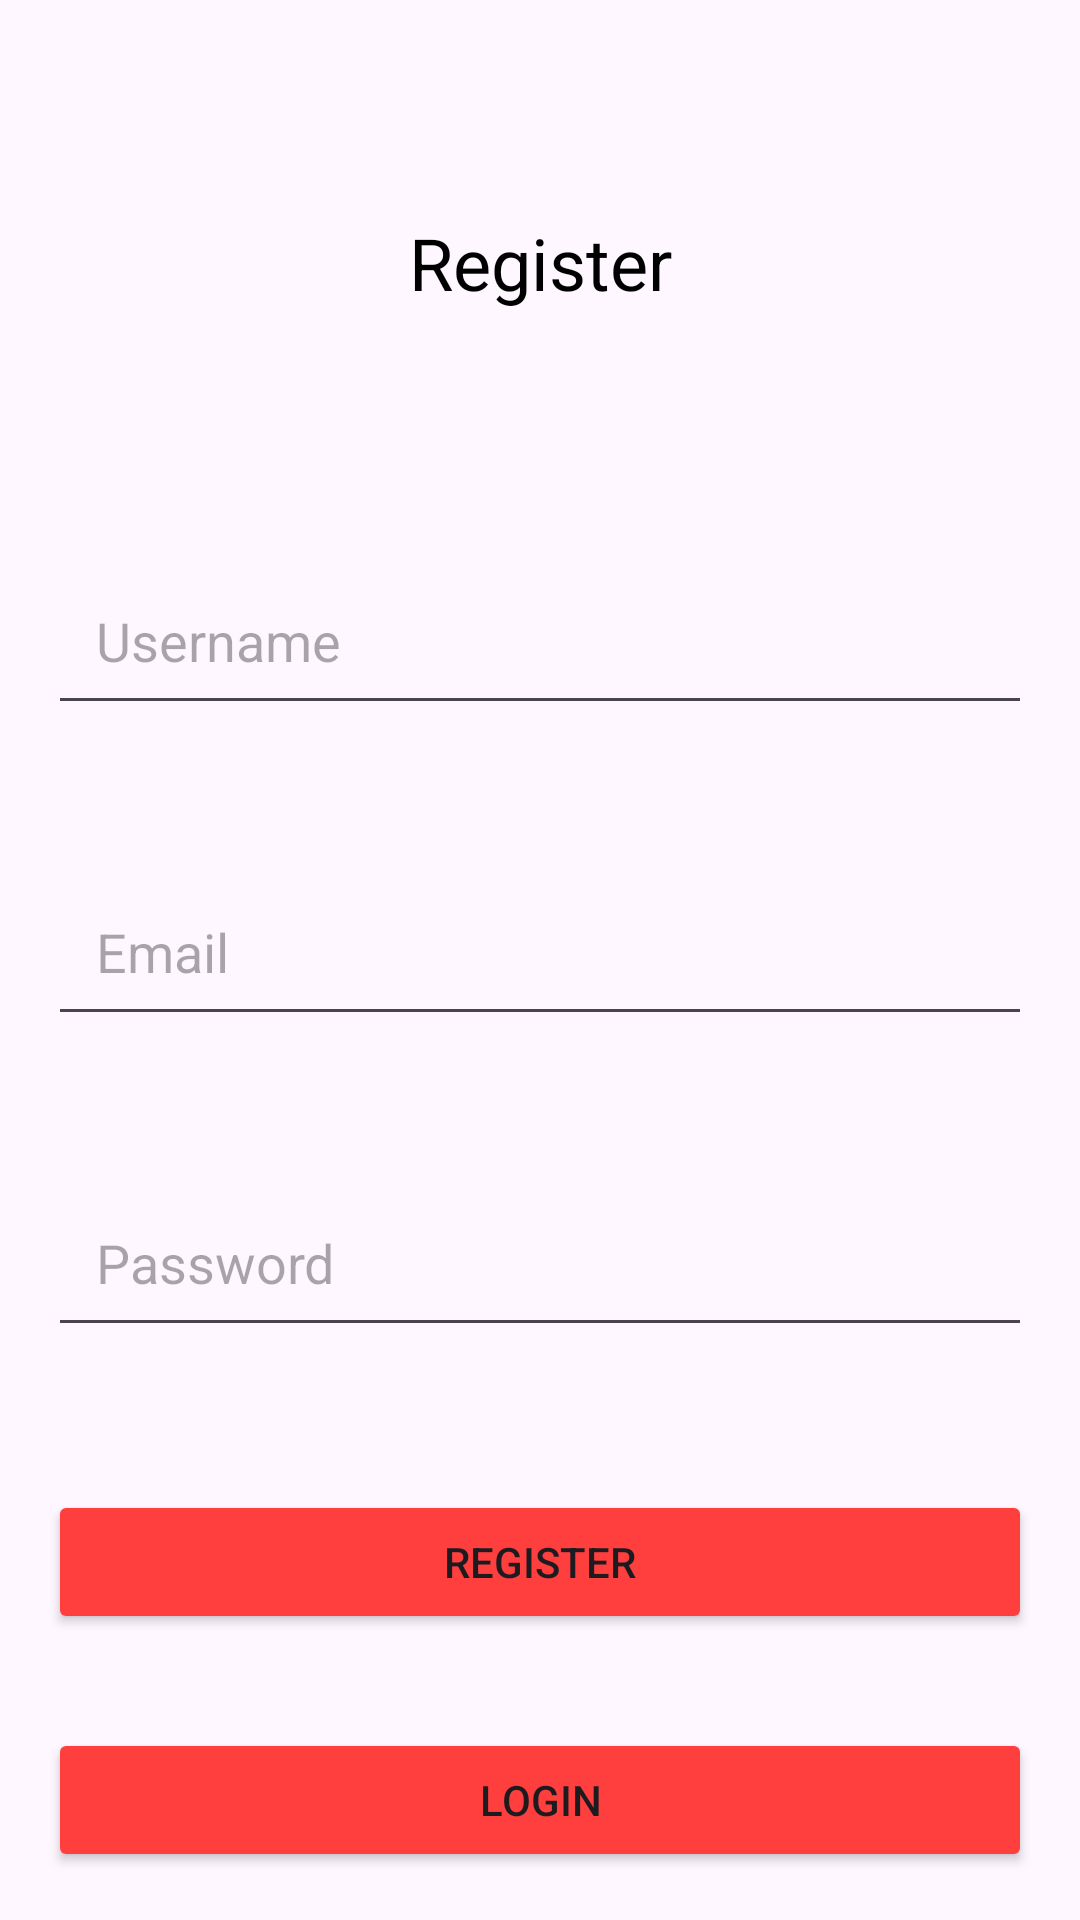

This screen was rendered from an Android layout file. Write that file and the resources it references.
<!-- AndroidManifest.xml: application theme Theme.Discooker -->
<!-- res/layout/register_activity.xml -->
<?xml version="1.0" encoding="utf-8"?>
<androidx.constraintlayout.widget.ConstraintLayout xmlns:android="http://schemas.android.com/apk/res/android"
    xmlns:app="http://schemas.android.com/apk/res-auto"
    android:layout_width="match_parent"
    android:layout_height="match_parent"
    android:name=".ui.auth.RegisterActivity">

    <TextView
        android:id="@+id/title"
        android:layout_width="wrap_content"
        android:layout_height="wrap_content"
        android:text="@string/register_title"
        android:textSize="24sp"
        android:textColor="@android:color/black"
        app:layout_constraintBottom_toTopOf="@+id/username"
        app:layout_constraintEnd_toEndOf="parent"
        app:layout_constraintStart_toStartOf="parent"
        app:layout_constraintTop_toTopOf="parent"
        android:layout_marginTop="40dp"/>

    <EditText
        android:id="@+id/username"
        android:layout_width="0dp"
        android:layout_height="wrap_content"
        android:autofillHints="username"
        android:hint="@string/username_hint"
        android:inputType="text"
        android:padding="16dp"
        app:layout_constraintBottom_toTopOf="@+id/email"
        app:layout_constraintEnd_toEndOf="parent"
        app:layout_constraintStart_toStartOf="parent"
        app:layout_constraintTop_toBottomOf="@+id/title"
        android:layout_marginTop="50dp"
        android:layout_marginStart="16dp"
        android:layout_marginEnd="16dp"/>

    <EditText
        android:id="@+id/email"
        android:layout_width="0dp"
        android:layout_height="wrap_content"
        android:autofillHints="email"
        android:hint="@string/email_hint"
        android:inputType="textEmailAddress"
        android:padding="16dp"
        app:layout_constraintBottom_toTopOf="@+id/password"
        app:layout_constraintEnd_toEndOf="parent"
        app:layout_constraintStart_toStartOf="parent"
        app:layout_constraintTop_toBottomOf="@+id/username"
        android:layout_marginTop="16dp"
        android:layout_marginStart="16dp"
        android:layout_marginEnd="16dp"/>

    <EditText
        android:id="@+id/password"
        android:layout_width="0dp"
        android:layout_height="wrap_content"
        android:autofillHints="password"
        android:hint="@string/password_hint"
        android:inputType="textPassword"
        android:padding="16dp"
        app:layout_constraintBottom_toTopOf="@+id/register_button"
        app:layout_constraintEnd_toEndOf="parent"
        app:layout_constraintStart_toStartOf="parent"
        app:layout_constraintTop_toBottomOf="@+id/email"
        android:layout_marginTop="16dp"
        android:layout_marginStart="16dp"
        android:layout_marginEnd="16dp"/>

    <Button
        android:id="@+id/register_button"
        android:layout_width="0dp"
        android:layout_height="wrap_content"
        android:text="@string/register_button"
        android:backgroundTint="@color/discooker_red_color"
        app:layout_constraintBottom_toTopOf="@+id/login_button"
        app:layout_constraintEnd_toEndOf="parent"
        app:layout_constraintStart_toStartOf="parent"
        app:layout_constraintTop_toBottomOf="@+id/password"
        android:layout_marginTop="16dp"
        android:layout_marginStart="16dp"
        android:layout_marginEnd="16dp"/>

    <Button
        android:id="@+id/login_button"
        android:layout_width="0dp"
        android:layout_height="wrap_content"
        android:text="@string/login_button"
        android:backgroundTint="@color/discooker_red_color"
        app:layout_constraintBottom_toBottomOf="parent"
        app:layout_constraintEnd_toEndOf="parent"
        app:layout_constraintStart_toStartOf="parent"
        android:layout_marginBottom="16dp"
        android:layout_marginStart="16dp"
        android:layout_marginEnd="16dp"/>

</androidx.constraintlayout.widget.ConstraintLayout>
<!-- resources referenced by this layout -->
<resources>
  <color name="discooker_red_color">#FF3E3E</color>
  <string name="email_hint">Email</string>
  <string name="login_button">Login</string>
  <string name="password_hint">Password</string>
  <string name="register_button">Register</string>
  <string name="register_title">Register</string>
  <string name="username_hint">Username</string>
  <style name="Theme.Discooker" parent="Base.Theme.Discooker" />
  <style name="Base.Theme.Discooker" parent="Theme.Material3.DayNight.NoActionBar">
          <item name="android:statusBarColor">@color/status_bar_color</item>
  
          <item name="android:windowActionBar">false</item>
          <item name="android:windowNoTitle">true</item>
  
          <item name="colorPrimary">@color/colorPrimary</item>
      </style>
  <color name="status_bar_color">#FF3E3E</color>
  <color name="colorPrimary">#FF3E3E</color>
</resources>
